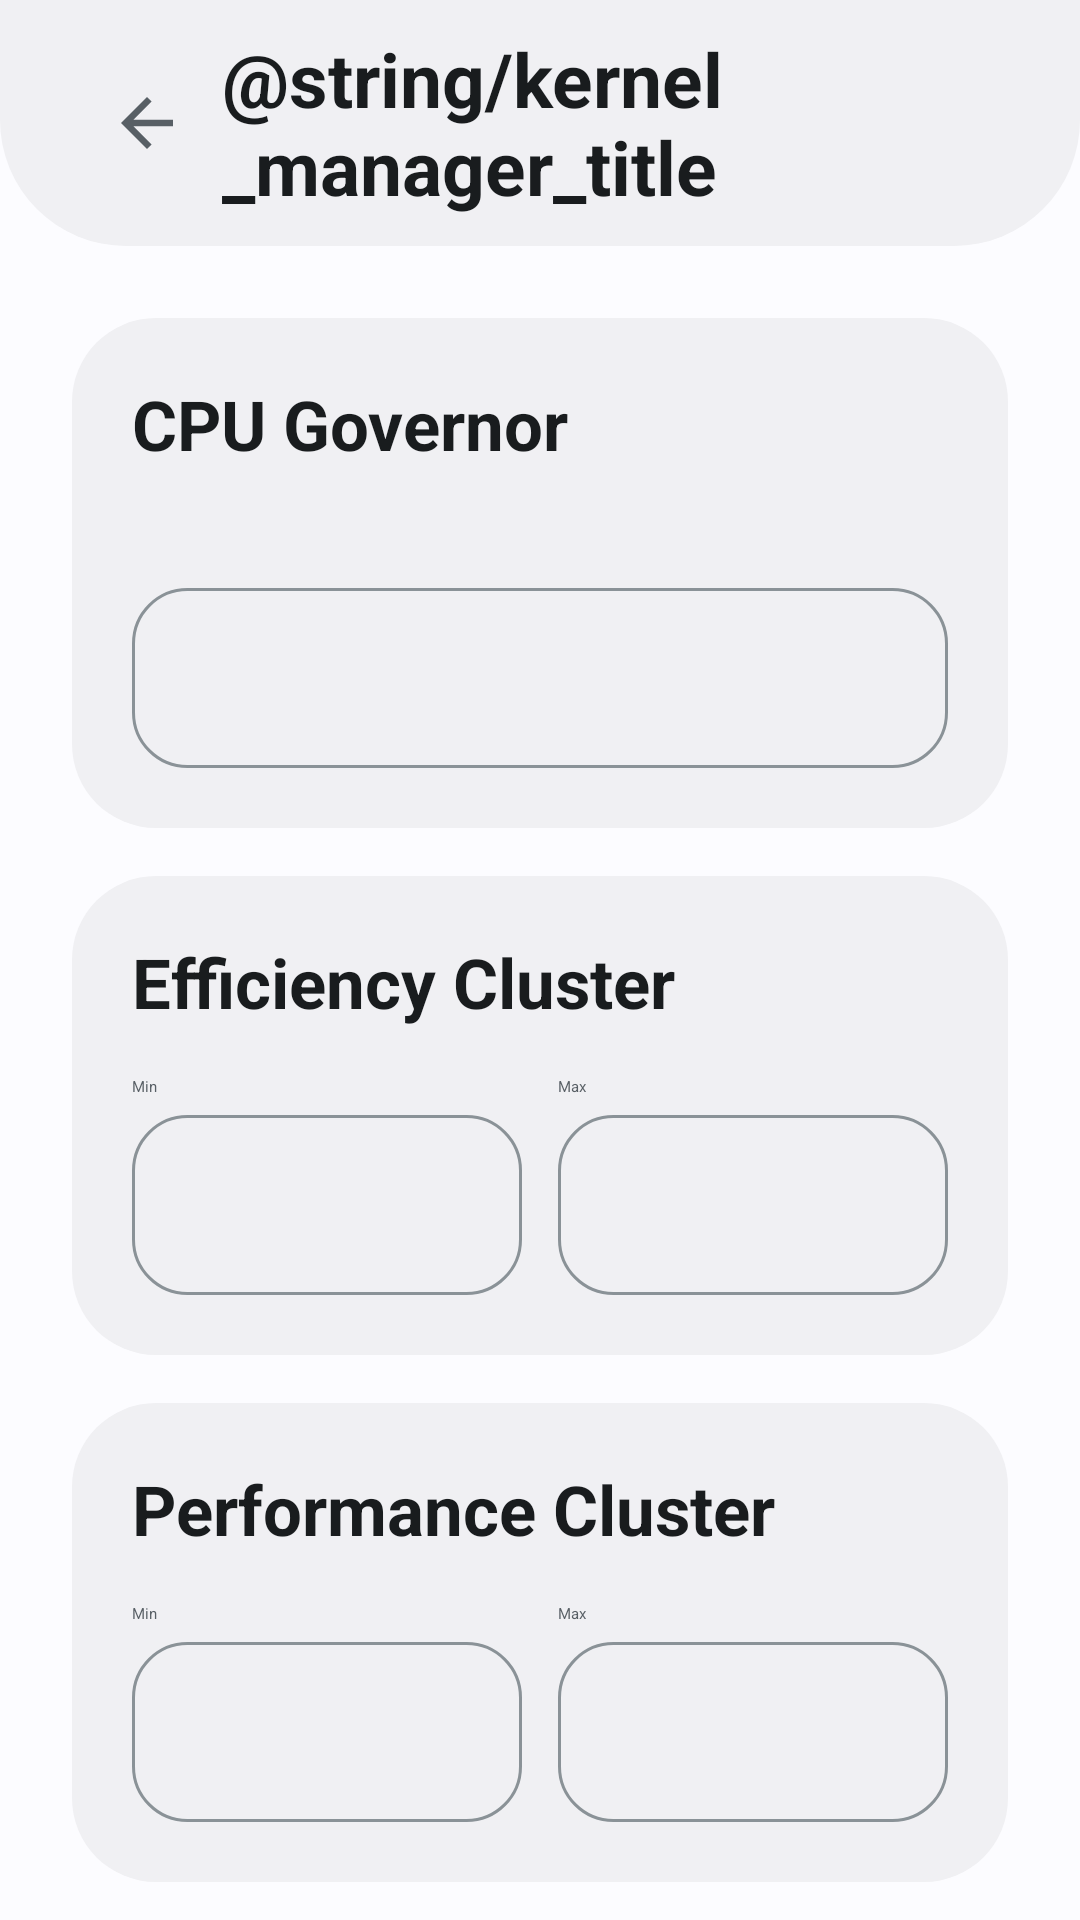

Android layout source for this screen:
<!-- AndroidManifest.xml: application theme Theme.SubSettingsBase -->
<!-- res/layout/activity_kernel_manager.xml -->
<?xml version="1.0" encoding="utf-8"?>
<LinearLayout xmlns:android="http://schemas.android.com/apk/res/android"
    android:layout_width="match_parent" android:layout_height="match_parent"
    android:orientation="vertical" android:background="@color/xp_background" android:fitsSystemWindows="true">

    <LinearLayout android:layout_width="match_parent" android:layout_height="82dp" android:gravity="center_vertical"
        android:paddingStart="24dp" android:paddingEnd="24dp" android:background="@drawable/xp_bg_header">
        <ImageButton android:id="@+id/xp_back" android:layout_width="50dp" android:layout_height="50dp"
            android:background="@android:color/transparent" android:padding="12dp" android:src="@drawable/ic_xp_arrow_back"
            android:tint="@color/xp_on_surface_secondary" android:contentDescription="@android:string/cancel" />
        <TextView android:layout_width="0dp" android:layout_height="wrap_content" android:layout_weight="1"
            android:text="@string/kernel_manager_title" android:textColor="@color/xp_on_background" android:textSize="25sp" android:textStyle="bold" />
    </LinearLayout>

    <ScrollView android:layout_width="match_parent" android:layout_height="0dp" android:layout_weight="1"
        android:fillViewport="true" android:clipToPadding="false" android:overScrollMode="never">
        <LinearLayout android:layout_width="match_parent" android:layout_height="wrap_content" android:orientation="vertical"
            android:padding="24dp" android:paddingBottom="42dp">

            <LinearLayout android:layout_width="match_parent" android:layout_height="wrap_content" android:orientation="vertical"
                android:padding="20dp" android:background="@drawable/xp_bg_card">
                <TextView android:layout_width="wrap_content" android:layout_height="wrap_content" android:text="CPU Governor"
                    android:textColor="@color/xp_on_background" android:textSize="23sp" android:textStyle="bold" />
                <TextView android:id="@+id/kernel_governor_active" android:layout_width="wrap_content" android:layout_height="wrap_content"
                    android:layout_marginTop="3dp" android:textColor="@color/xp_accent" android:textSize="15sp" />
                <Spinner android:id="@+id/kernel_governor" android:layout_width="match_parent" android:layout_height="60dp"
                    android:layout_marginTop="16dp" android:background="@drawable/xp_bg_spinner" android:popupBackground="@color/xp_surface_alt" />
            </LinearLayout>

            <LinearLayout android:layout_width="match_parent" android:layout_height="wrap_content" android:layout_marginTop="16dp"
                android:orientation="vertical" android:padding="20dp" android:background="@drawable/xp_bg_card">
                <TextView android:layout_width="wrap_content" android:layout_height="wrap_content" android:text="Efficiency Cluster"
                    android:textColor="@color/xp_on_background" android:textSize="23sp" android:textStyle="bold" />
                <LinearLayout android:layout_width="match_parent" android:layout_height="wrap_content" android:layout_marginTop="16dp" android:orientation="horizontal">
                    <LinearLayout android:layout_width="0dp" android:layout_height="wrap_content" android:layout_weight="1" android:orientation="vertical">
                        <TextView android:layout_width="wrap_content" android:layout_height="wrap_content" android:text="Min" android:textColor="@color/xp_on_surface_secondary" />
                        <Spinner android:id="@+id/kernel_eff_min" android:layout_width="match_parent" android:layout_height="60dp" android:layout_marginTop="6dp" android:background="@drawable/xp_bg_spinner" android:popupBackground="@color/xp_surface_alt" />
                    </LinearLayout>
                    <LinearLayout android:layout_width="0dp" android:layout_height="wrap_content" android:layout_weight="1" android:layout_marginStart="12dp" android:orientation="vertical">
                        <TextView android:layout_width="wrap_content" android:layout_height="wrap_content" android:text="Max" android:textColor="@color/xp_on_surface_secondary" />
                        <Spinner android:id="@+id/kernel_eff_max" android:layout_width="match_parent" android:layout_height="60dp" android:layout_marginTop="6dp" android:background="@drawable/xp_bg_spinner" android:popupBackground="@color/xp_surface_alt" />
                    </LinearLayout>
                </LinearLayout>
            </LinearLayout>

            <LinearLayout android:layout_width="match_parent" android:layout_height="wrap_content" android:layout_marginTop="16dp"
                android:orientation="vertical" android:padding="20dp" android:background="@drawable/xp_bg_card">
                <TextView android:layout_width="wrap_content" android:layout_height="wrap_content" android:text="Performance Cluster"
                    android:textColor="@color/xp_on_background" android:textSize="23sp" android:textStyle="bold" />
                <LinearLayout android:layout_width="match_parent" android:layout_height="wrap_content" android:layout_marginTop="16dp" android:orientation="horizontal">
                    <LinearLayout android:layout_width="0dp" android:layout_height="wrap_content" android:layout_weight="1" android:orientation="vertical">
                        <TextView android:layout_width="wrap_content" android:layout_height="wrap_content" android:text="Min" android:textColor="@color/xp_on_surface_secondary" />
                        <Spinner android:id="@+id/kernel_perf_min" android:layout_width="match_parent" android:layout_height="60dp" android:layout_marginTop="6dp" android:background="@drawable/xp_bg_spinner" android:popupBackground="@color/xp_surface_alt" />
                    </LinearLayout>
                    <LinearLayout android:layout_width="0dp" android:layout_height="wrap_content" android:layout_weight="1" android:layout_marginStart="12dp" android:orientation="vertical">
                        <TextView android:layout_width="wrap_content" android:layout_height="wrap_content" android:text="Max" android:textColor="@color/xp_on_surface_secondary" />
                        <Spinner android:id="@+id/kernel_perf_max" android:layout_width="match_parent" android:layout_height="60dp" android:layout_marginTop="6dp" android:background="@drawable/xp_bg_spinner" android:popupBackground="@color/xp_surface_alt" />
                    </LinearLayout>
                </LinearLayout>
            </LinearLayout>

            <Switch android:id="@+id/kernel_apply_boot" style="@style/XiaomiPartsSwitchCard" android:layout_marginTop="16dp"
                android:text="Apply on Boot\nAutomatically apply these settings when the device boots" />

            <Button android:id="@+id/kernel_reset" android:layout_width="match_parent" android:layout_height="76dp" android:layout_marginTop="16dp"
                android:text="Reset to Defaults\nRestore original kernel configurations" android:textAllCaps="false"
                android:textColor="@color/xp_on_danger" android:textSize="18sp" android:textStyle="bold" android:gravity="center_vertical|start"
                android:paddingStart="22dp" android:background="@drawable/xp_bg_danger" />

            <Button android:id="@+id/kernel_apply" android:layout_width="wrap_content" android:layout_height="58dp" android:layout_gravity="end"
                android:layout_marginTop="20dp" android:text="Apply Settings" android:textAllCaps="false" android:textColor="@color/xp_on_background"
                android:textStyle="bold" android:background="@drawable/xp_bg_card_alt" />
        </LinearLayout>
    </ScrollView>
</LinearLayout>
<!-- resources referenced by this layout -->
<resources>
  <color name="xp_accent">@android:color/system_accent1_600</color>
  <color name="xp_background">@android:color/system_neutral1_10</color>
  <color name="xp_on_background">@android:color/system_neutral1_900</color>
  <color name="xp_on_danger">#FFFFFFFF</color>
  <color name="xp_on_surface_secondary">@android:color/system_neutral2_600</color>
  <color name="xp_surface_alt">@android:color/system_neutral2_100</color>
  <!-- drawable ic_xp_arrow_back (drawable) -->
  <vector xmlns:android="http://schemas.android.com/apk/res/android" android:width="24dp" android:height="24dp" android:viewportWidth="24" android:viewportHeight="24">
      <path android:fillColor="@color/xp_on_accent" android:pathData="M20,11H7.83l5.59,-5.59L12,4l-8,8 8,8 1.42,-1.41L7.83,13H20v-2z" />
  </vector>
  <!-- drawable xp_bg_card (drawable) -->
  <shape xmlns:android="http://schemas.android.com/apk/res/android" android:shape="rectangle">
      <solid android:color="@color/xp_surface" />
      <corners android:radius="28dp" />
  </shape>
  <!-- drawable xp_bg_card_alt (drawable) -->
  <shape xmlns:android="http://schemas.android.com/apk/res/android" android:shape="rectangle">
      <solid android:color="@color/xp_surface_alt" />
      <corners android:radius="28dp" />
  </shape>
  <!-- drawable xp_bg_danger (drawable) -->
  <?xml version="1.0" encoding="utf-8"?>
  <shape xmlns:android="http://schemas.android.com/apk/res/android" android:shape="rectangle">
      <solid android:color="@color/xp_danger" />
      <corners android:radius="24dp" />
  </shape>
  <!-- drawable xp_bg_header (drawable) -->
  <shape xmlns:android="http://schemas.android.com/apk/res/android" android:shape="rectangle">
      <solid android:color="@color/xp_surface" />
      <corners android:bottomLeftRadius="42dp" android:bottomRightRadius="42dp" />
  </shape>
  <!-- drawable xp_bg_spinner (drawable) -->
  <?xml version="1.0" encoding="utf-8"?>
  <shape xmlns:android="http://schemas.android.com/apk/res/android" android:shape="rectangle">
      <solid android:color="@color/xp_surface" />
      <stroke android:width="1dp" android:color="@color/xp_outline" />
      <corners android:radius="18dp" />
      <padding android:left="14dp" android:top="10dp" android:right="14dp" android:bottom="10dp" />
  </shape>
  <style name="XiaomiPartsSwitchCard">
          <item name="android:layout_width">match_parent</item>
          <item name="android:layout_height">96dp</item>
          <item name="android:layout_marginBottom">12dp</item>
          <item name="android:paddingStart">20dp</item>
          <item name="android:paddingEnd">20dp</item>
          <item name="android:gravity">center_vertical</item>
          <item name="android:background">@drawable/xp_bg_card</item>
          <item name="android:textColor">@color/xp_on_background</item>
          <item name="android:textSize">17sp</item>
          <item name="android:fontFamily">sans</item>
          <item name="android:thumbTint">@color/xp_switch_thumb</item>
          <item name="android:trackTint">@color/xp_switch_track</item>
          <item name="android:showText">false</item>
      </style>
  <color name="xp_on_accent">@android:color/system_accent1_0</color>
  <color name="xp_surface">@android:color/system_neutral1_50</color>
  <color name="xp_danger">#B3261E</color>
  <color name="xp_outline">@android:color/system_neutral2_400</color>
</resources>
